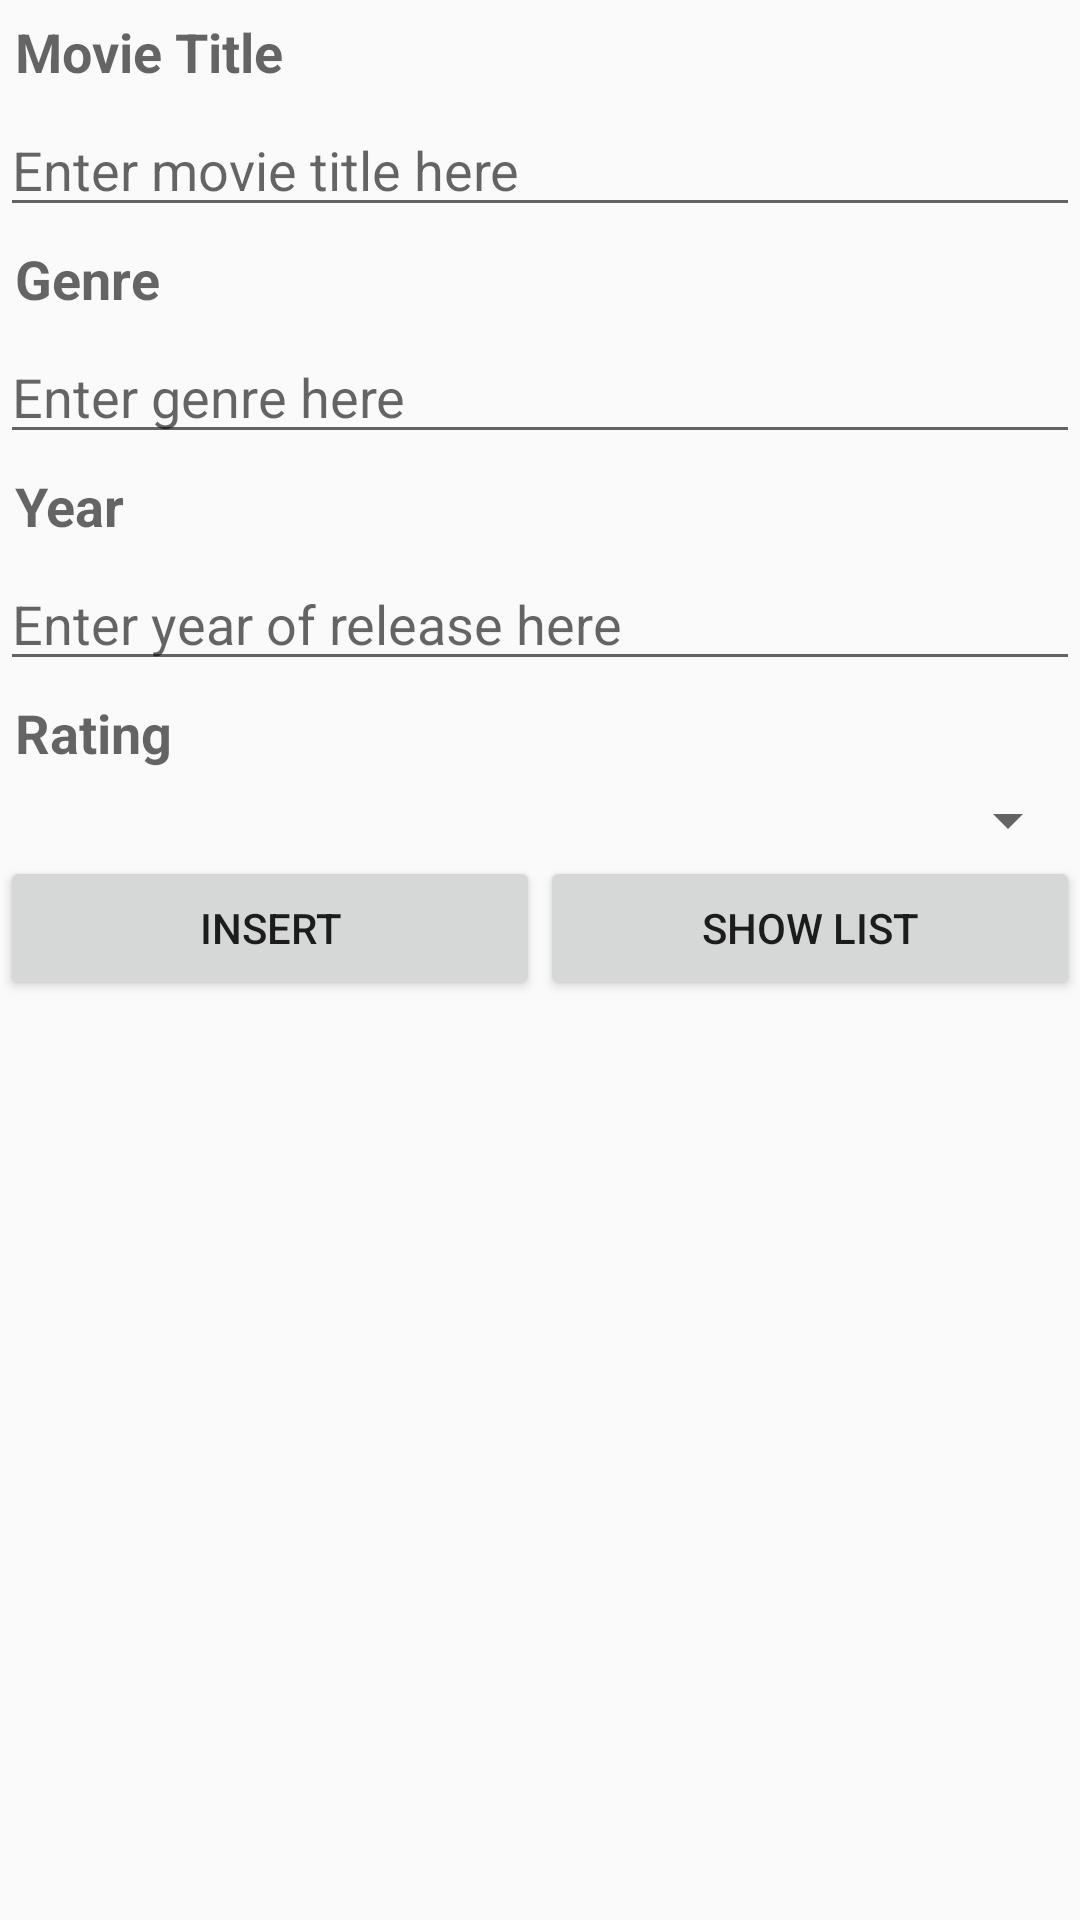

Reconstruct the res/layout file that produces this screen, plus the resources it refers to.
<!-- AndroidManifest.xml: application theme Theme.MyMovies -->
<!-- res/layout/activity_main.xml -->
<?xml version="1.0" encoding="utf-8"?>
<LinearLayout xmlns:android="http://schemas.android.com/apk/res/android"
    xmlns:app="http://schemas.android.com/apk/res-auto"
    xmlns:tools="http://schemas.android.com/tools"
    android:layout_width="match_parent"
    android:layout_height="match_parent"
    android:orientation="vertical"
    tools:context=".MainActivity">

    <TextView
        android:id="@+id/tvTitle"
        android:layout_width="match_parent"
        android:layout_height="wrap_content"
        android:text="@string/tvTitle"
        android:padding="5dp"
        android:textAppearance="@style/TextAppearance.AppCompat.Medium"
        android:textStyle="bold" />

    <EditText
        android:id="@+id/etTitle"
        android:layout_width="match_parent"
        android:layout_height="wrap_content"
        android:ems="10"
        android:inputType="text"
        android:hint="@string/etTitle" />

    <TextView
        android:id="@+id/tvGenre"
        android:layout_width="match_parent"
        android:layout_height="wrap_content"
        android:padding="5dp"
        android:text="@string/tvGenre"
        android:textAppearance="@style/TextAppearance.AppCompat.Medium"
        android:textStyle="bold" />

    <EditText
        android:id="@+id/etGenre"
        android:layout_width="match_parent"
        android:layout_height="wrap_content"
        android:ems="10"
        android:inputType="text"
        android:hint="@string/etGenre" />

    <TextView
        android:id="@+id/tvYear"
        android:layout_width="match_parent"
        android:layout_height="wrap_content"
        android:padding="5dp"
        android:text="@string/tvYear"
        android:textAppearance="@style/TextAppearance.AppCompat.Medium"
        android:textStyle="bold" />

    <EditText
        android:id="@+id/etYear"
        android:layout_width="match_parent"
        android:layout_height="wrap_content"
        android:ems="10"
        android:inputType="text"
        android:hint="@string/etYear" />

    <TextView
        android:id="@+id/tvRating"
        android:layout_width="match_parent"
        android:layout_height="wrap_content"
        android:padding="5dp"
        android:text="@string/tvRating"
        android:textAppearance="@style/TextAppearance.AppCompat.Medium"
        android:textStyle="bold" />

    <Spinner
        android:id="@+id/spnRating"
        android:layout_width="match_parent"
        android:layout_height="wrap_content" />

    <LinearLayout
        android:layout_width="match_parent"
        android:layout_height="wrap_content"
        android:orientation="horizontal">

        <Button
            android:id="@+id/btnInsert"
            android:layout_width="0dp"
            android:layout_height="wrap_content"
            android:layout_weight="1"
            android:text="@string/btnInsert" />

        <Button
            android:id="@+id/btnShowList"
            android:layout_width="0dp"
            android:layout_height="wrap_content"
            android:layout_weight="1"
            android:text="@string/btnShowList" />
    </LinearLayout>
</LinearLayout>
<!-- resources referenced by this layout -->
<resources>
  <string name="btnInsert">Insert</string>
  <string name="btnShowList">Show List</string>
  <string name="etGenre">Enter genre here</string>
  <string name="etTitle">Enter movie title here</string>
  <string name="etYear">Enter year of release here</string>
  <string name="tvGenre">Genre</string>
  <string name="tvRating">Rating</string>
  <string name="tvTitle">Movie Title</string>
  <string name="tvYear">Year</string>
  <style name="Theme.MyMovies" parent="Base.Theme.MaterialComponents.Light.DarkActionBar.Bridge" />
</resources>
